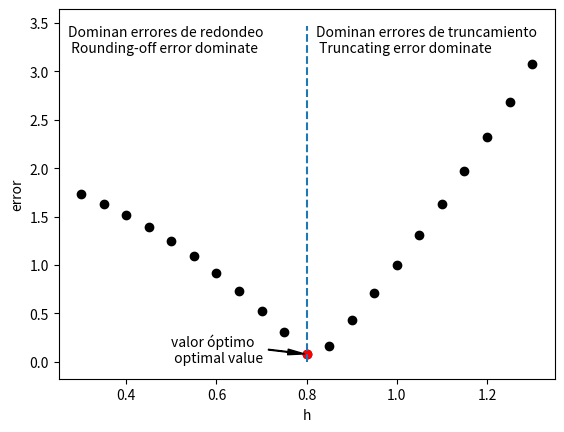

The matplotlib source for this figure:
# -*- coding: utf-8 -*-
"""
Created on Sat Aug 17 11:18:38 2024

[redacted]
"""

import numpy as np
import matplotlib.pyplot as pl

# for h in np.arange(1e-10,1e-8,1e-9):
#     y = np.sin(h)**2
#     dy = y/h
#     pl.plot(h,abs(dy),'o')
h = np.arange(3e-1,1.4,5e-2)
y = 3*h**3-2*h
dy = y/h

i = np.where(abs(dy) == min(abs(dy)))
fig, ax = pl.subplots() 
ax.plot(h[:-1],abs(dy[:-1]),'ok')
ax.plot(h[i],abs(dy[i]),'or')
ax.plot(h[i]*np.ones([2]),[0,max(abs(dy))],'--')
ax.annotate('valor óptimo \n optimal value',xy=(h[i],abs(dy[i])),\
            xytext=(0.5,0),\
arrowprops=dict(facecolor='black', shrink=0.05,width=0.5,headwidth=4))
ax.text(0.27,3.2,\
'Dominan errores de redondeo \n Rounding-off error dominate')
ax.text(0.82,3.2,\
'Dominan errores de truncamiento \n Truncating error dominate')
pl.xlabel('h')
pl.ylabel('error')
